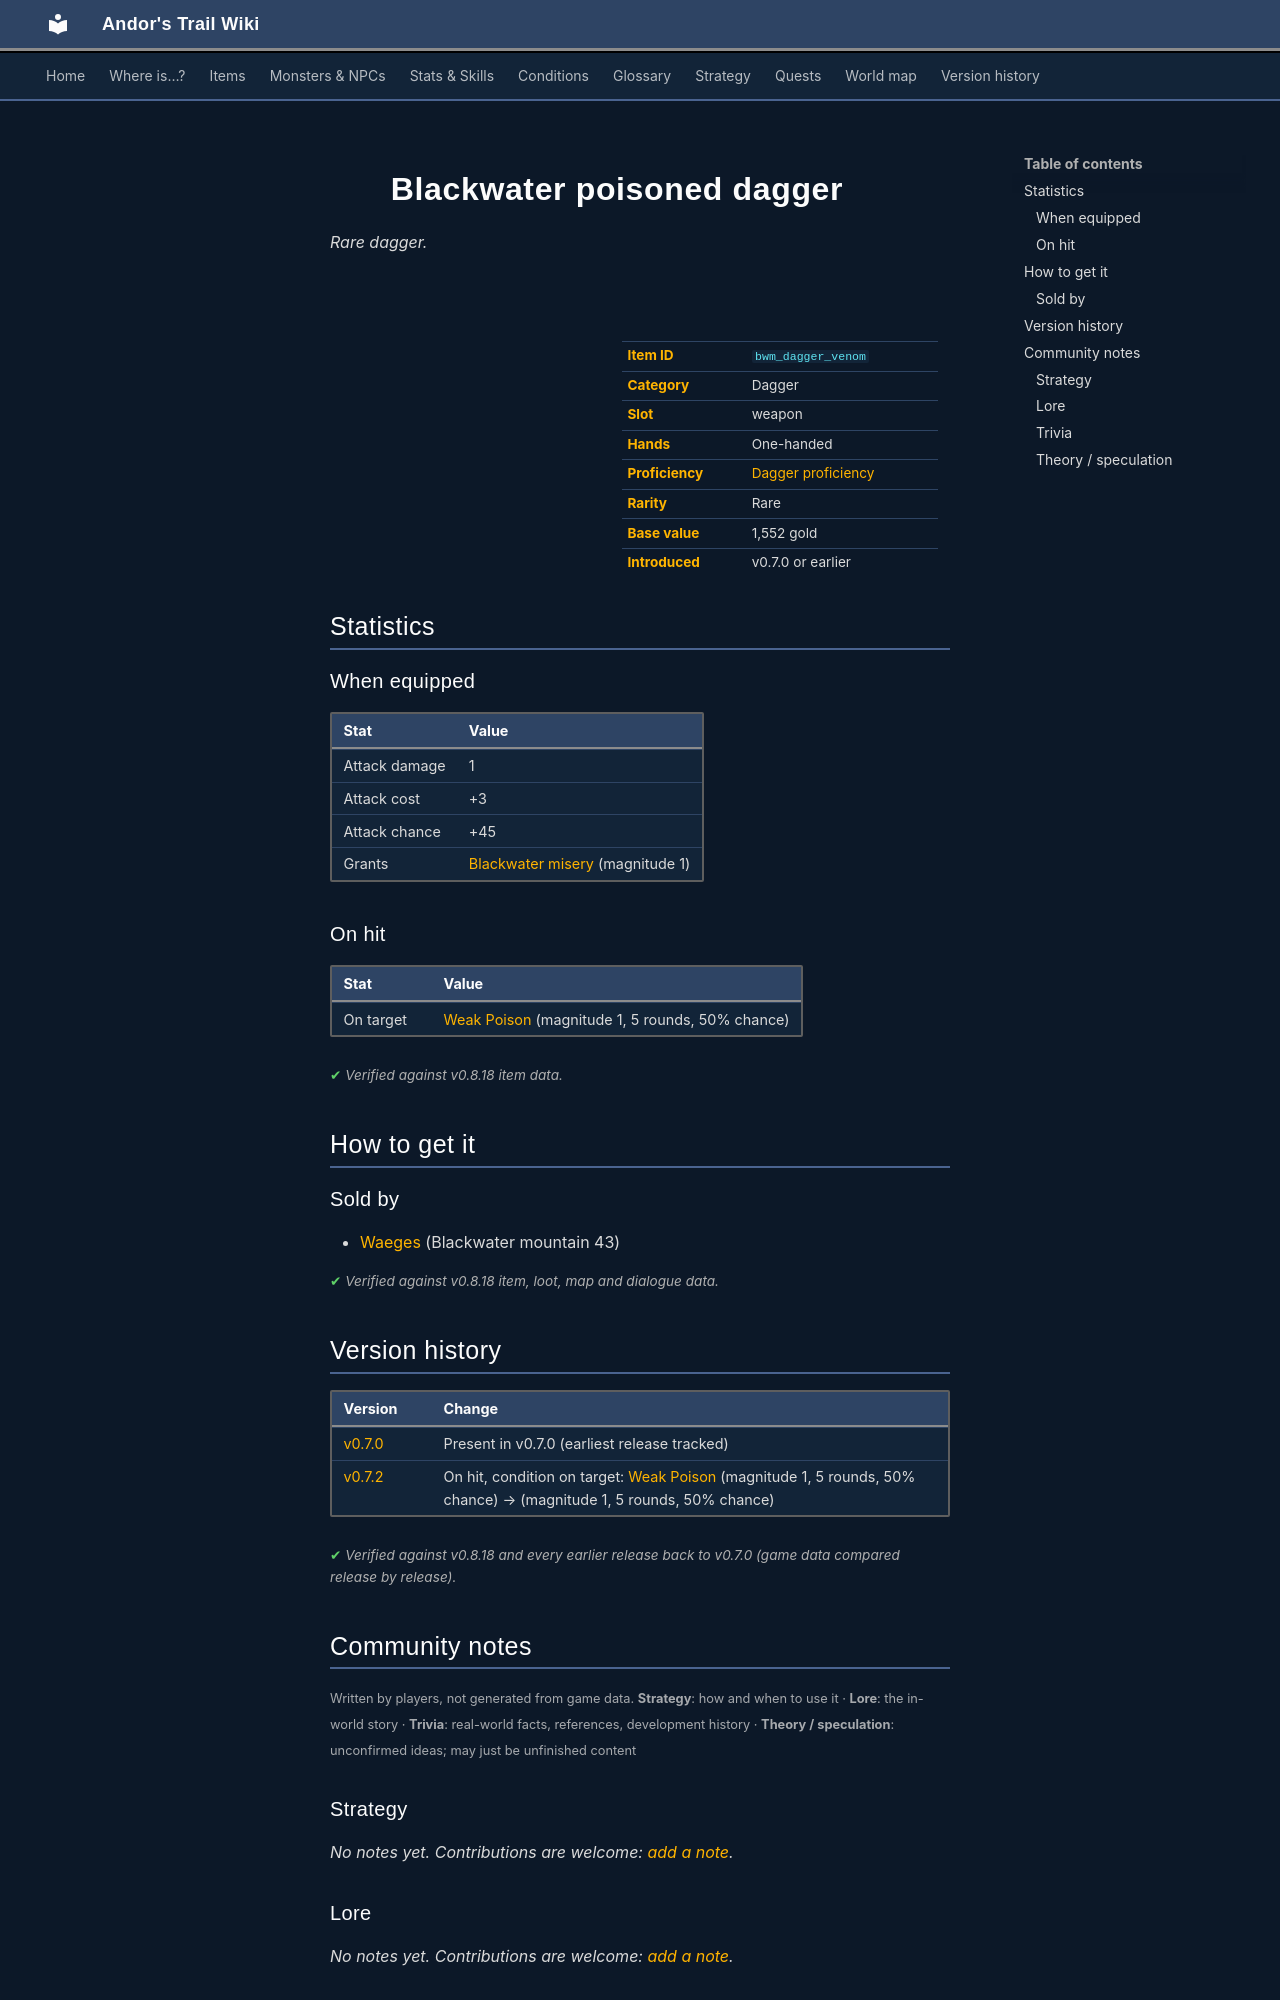

repository: asdfghjkl628/Andor-s-Trail-Wikiiii · page: items/bwm_dagger_venom/index.html · generator: mkdocs

---
description: "Blackwater poisoned dagger is a rare dagger in Andor's Trail (Attack damage 1, Attack cost +3, Attack chance +45, Grants Blackwater misery (magnitude 1)). How to get it: shops."
---

# ![](../assets/icons/items/items_weapons_19.png){ .sprite } Blackwater poisoned dagger

*Rare dagger.*

<div class="infobox" markdown>

<p class="ib-img"><img class="sprite" src="../../assets/icons/items/items_weapons_19.png" alt=""></p>

| | |
|---|---|
| **Item ID** | `bwm_dagger_venom` |
| **Category** | Dagger |
| **Slot** | weapon |
| **Hands** | One-handed |
| **Proficiency** | [Dagger proficiency](../skills/weaponProficiencyDagger.md) |
| **Rarity** | Rare |
| **Base value** | 1,552 gold |
| **Introduced** | v0.7.0 or earlier |

</div>

## Statistics

### When equipped

| Stat | Value |
|---|---|
| Attack damage | 1 |
| Attack cost | +3 |
| Attack chance | +45 |
| Grants | [Blackwater misery](../conditions/blackwater_misery.md) (magnitude 1) |

### On hit

| Stat | Value |
|---|---|
| On target | [Weak Poison](../conditions/poison_weak.md) (magnitude 1, 5 rounds, 50% chance) |

<p class="verified">Verified against v0.8.18 item data.</p>

## How to get it

### Sold by

- [Waeges](../monsters/waeges.md) (Blackwater mountain 43)


<p class="verified">Verified against v0.8.18 item, loot, map and dialogue data.</p>


## Version history

| Version | Change |
|---|---|
| [v0.7.0](../versions/0.7.0.md) | Present in v0.7.0 (earliest release tracked) |
| [v0.7.2](../versions/0.7.2.md) | On hit, condition on target: [Weak Poison](../conditions/poison_weak.md) (magnitude 1, 5 rounds, 50% chance) → (magnitude 1, 5 rounds, 50% chance) |

<p class="verified">Verified against v0.8.18 and every earlier release back to v0.7.0 (game data compared release by release).</p>


## Community notes

<small>Written by players, not generated from game data. **Strategy**: how and when to use it · **Lore**: the in-world story · **Trivia**: real-world facts, references, development history · **Theory / speculation**: unconfirmed ideas; may just be unfinished content</small>

### Strategy

*No notes yet. Contributions are welcome: [add a note](https://github.com/asdfghjkl628/Andor-s-Trail-Wikiiii/new/main/notes/items?filename=bwm_dagger_venom.md&value=%23%23%20Strategy%0A%0A%3C%21--%20how%20and%20when%20to%20use%20it%20--%3E%0A%0A%23%23%20Lore%0A%0A%3C%21--%20the%20in-world%20story%20--%3E%0A%0A%23%23%20Trivia%0A%0A%3C%21--%20real-world%20facts%2C%20references%2C%20development%20history%20--%3E%0A%0A%23%23%20Theory%20/%20speculation%0A%0A%3C%21--%20unconfirmed%20ideas%3B%20may%20just%20be%20unfinished%20content%20--%3E%0A).*

### Lore

*No notes yet. Contributions are welcome: [add a note](https://github.com/asdfghjkl628/Andor-s-Trail-Wikiiii/new/main/notes/items?filename=bwm_dagger_venom.md&value=%23%23%20Strategy%0A%0A%3C%21--%20how%20and%20when%20to%20use%20it%20--%3E%0A%0A%23%23%20Lore%0A%0A%3C%21--%20the%20in-world%20story%20--%3E%0A%0A%23%23%20Trivia%0A%0A%3C%21--%20real-world%20facts%2C%20references%2C%20development%20history%20--%3E%0A%0A%23%23%20Theory%20/%20speculation%0A%0A%3C%21--%20unconfirmed%20ideas%3B%20may%20just%20be%20unfinished%20content%20--%3E%0A).*

### Trivia

*No notes yet. Contributions are welcome: [add a note](https://github.com/asdfghjkl628/Andor-s-Trail-Wikiiii/new/main/notes/items?filename=bwm_dagger_venom.md&value=%23%23%20Strategy%0A%0A%3C%21--%20how%20and%20when%20to%20use%20it%20--%3E%0A%0A%23%23%20Lore%0A%0A%3C%21--%20the%20in-world%20story%20--%3E%0A%0A%23%23%20Trivia%0A%0A%3C%21--%20real-world%20facts%2C%20references%2C%20development%20history%20--%3E%0A%0A%23%23%20Theory%20/%20speculation%0A%0A%3C%21--%20unconfirmed%20ideas%3B%20may%20just%20be%20unfinished%20content%20--%3E%0A).*
